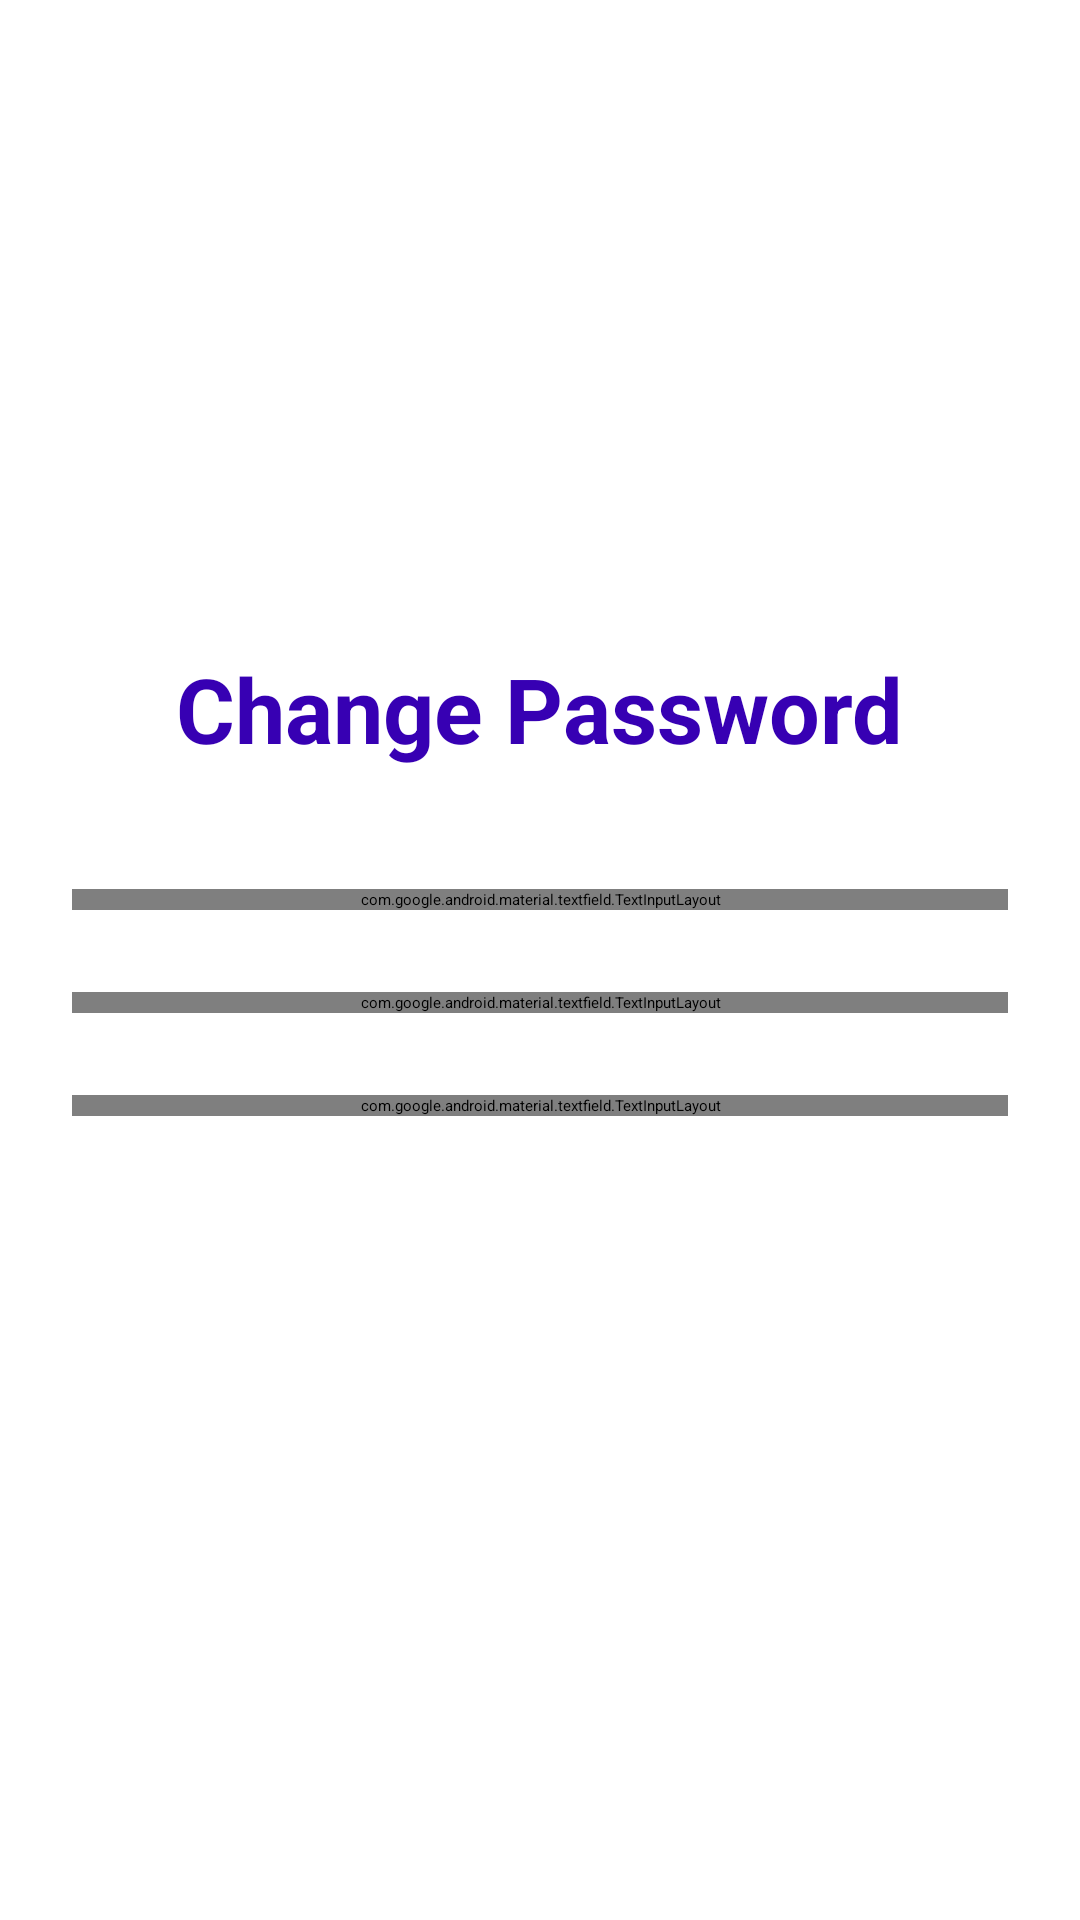

Here is an Android app screen rendered from its layout file. Give the layout XML and the strings, colors and styles it references.
<!-- AndroidManifest.xml: application theme Theme.Shoppingg -->
<!-- res/layout/fragment_change_password.xml -->
<?xml version="1.0" encoding="utf-8"?>
<ScrollView xmlns:android="http://schemas.android.com/apk/res/android"
    xmlns:app="http://schemas.android.com/apk/res-auto"
    android:layout_width="match_parent"
    android:layout_height="match_parent"
    android:fillViewport="true">

    <LinearLayout
        android:orientation="vertical"
        android:gravity="center"
        android:padding="24dp"
        android:layout_width="match_parent"
        android:layout_height="wrap_content">

        
        <TextView
            android:id="@+id/tvTitle"
            android:text="Change Password"
            android:textSize="30sp"
            android:textStyle="bold"
            android:textColor="@color/purple_700"
            android:layout_marginTop="48dp"
            android:layout_marginBottom="40dp"
            android:layout_width="wrap_content"
            android:layout_height="wrap_content" />

        
        <com.google.android.material.textfield.TextInputLayout
            android:id="@+id/layoutPassword"
            style="@style/Widget.MaterialComponents.TextInputLayout.OutlinedBox"
            android:layout_width="match_parent"
            android:layout_height="wrap_content"
            android:layout_marginBottom="3dp"
            app:boxStrokeColor="@color/purple_700"
            app:boxStrokeWidthFocused="2dp"
            app:boxCornerRadiusTopStart="12dp"
            app:boxCornerRadiusTopEnd="12dp"
            app:boxCornerRadiusBottomStart="12dp"
            app:boxCornerRadiusBottomEnd="12dp">

            <com.google.android.material.textfield.TextInputEditText
                android:id="@+id/etPassword"
                android:hint="Current Password"
                android:inputType="textPassword"
                android:padding="12dp"
                android:textColor="@android:color/black"
                android:textSize="16sp"
                android:layout_width="match_parent"
                android:layout_height="wrap_content" />
        </com.google.android.material.textfield.TextInputLayout>

        <TextView
            android:id="@+id/tvPasswordError"
            android:text=""
            android:textColor="@android:color/holo_red_dark"
            android:textSize="12sp"
            android:layout_marginBottom="8dp"
            android:layout_marginStart="6dp"
            android:layout_width="match_parent"
            android:layout_height="wrap_content" />

        
        <com.google.android.material.textfield.TextInputLayout
            android:id="@+id/layoutNewPassword"
            style="@style/Widget.MaterialComponents.TextInputLayout.OutlinedBox"
            android:layout_width="match_parent"
            android:layout_height="wrap_content"
            android:layout_marginBottom="3dp"
            app:boxStrokeColor="@color/purple_700"
            app:boxStrokeWidthFocused="2dp"
            app:boxCornerRadiusTopStart="12dp"
            app:boxCornerRadiusTopEnd="12dp"
            app:boxCornerRadiusBottomStart="12dp"
            app:boxCornerRadiusBottomEnd="12dp">

            <com.google.android.material.textfield.TextInputEditText
                android:id="@+id/etNewPassword"
                android:hint="New Password"
                android:inputType="textPassword"
                android:padding="12dp"
                android:textColor="@android:color/black"
                android:textSize="16sp"
                android:layout_width="match_parent"
                android:layout_height="wrap_content" />
        </com.google.android.material.textfield.TextInputLayout>

        <TextView
            android:id="@+id/tvNewPasswordError"
            android:text=""
            android:textColor="@android:color/holo_red_dark"
            android:textSize="12sp"
            android:layout_marginBottom="8dp"
            android:layout_marginStart="6dp"
            android:layout_width="match_parent"
            android:layout_height="wrap_content" />

        
        <com.google.android.material.textfield.TextInputLayout
            android:id="@+id/layoutConfirmNewPassword"
            style="@style/Widget.MaterialComponents.TextInputLayout.OutlinedBox"
            android:layout_width="match_parent"
            android:layout_height="wrap_content"
            android:layout_marginBottom="3dp"
            app:boxStrokeColor="@color/purple_700"
            app:boxStrokeWidthFocused="2dp"
            app:boxCornerRadiusTopStart="12dp"
            app:boxCornerRadiusTopEnd="12dp"
            app:boxCornerRadiusBottomStart="12dp"
            app:boxCornerRadiusBottomEnd="12dp">

            <com.google.android.material.textfield.TextInputEditText
                android:id="@+id/etConfirmNewPassword"
                android:hint="Confirm Password"
                android:inputType="textPassword"
                android:padding="12dp"
                android:textColor="@android:color/black"
                android:textSize="16sp"
                android:layout_width="match_parent"
                android:layout_height="wrap_content" />
        </com.google.android.material.textfield.TextInputLayout>

        <TextView
            android:id="@+id/tvConfirmNewPasswordError"
            android:text=""
            android:textColor="@android:color/holo_red_dark"
            android:textSize="12sp"
            android:layout_marginBottom="8dp"
            android:layout_marginStart="6dp"
            android:layout_width="match_parent"
            android:layout_height="wrap_content" />

        
        <Button
            android:id="@+id/btnUpdate"
            android:text="Update"
            android:textAllCaps="false"
            android:textSize="18sp"
            android:fontFamily="sans-serif-medium"
            android:textColor="@color/white"
            android:backgroundTint="@color/purple_700"
            android:layout_width="match_parent"
            android:layout_height="wrap_content"
            android:layout_marginBottom="24dp"
            android:padding="12dp" />

    </LinearLayout>
</ScrollView>
<!-- resources referenced by this layout -->
<resources>
  <color name="purple_700">#FF3700B3</color>
  <color name="white">#FFFFFFFF</color>
</resources>
